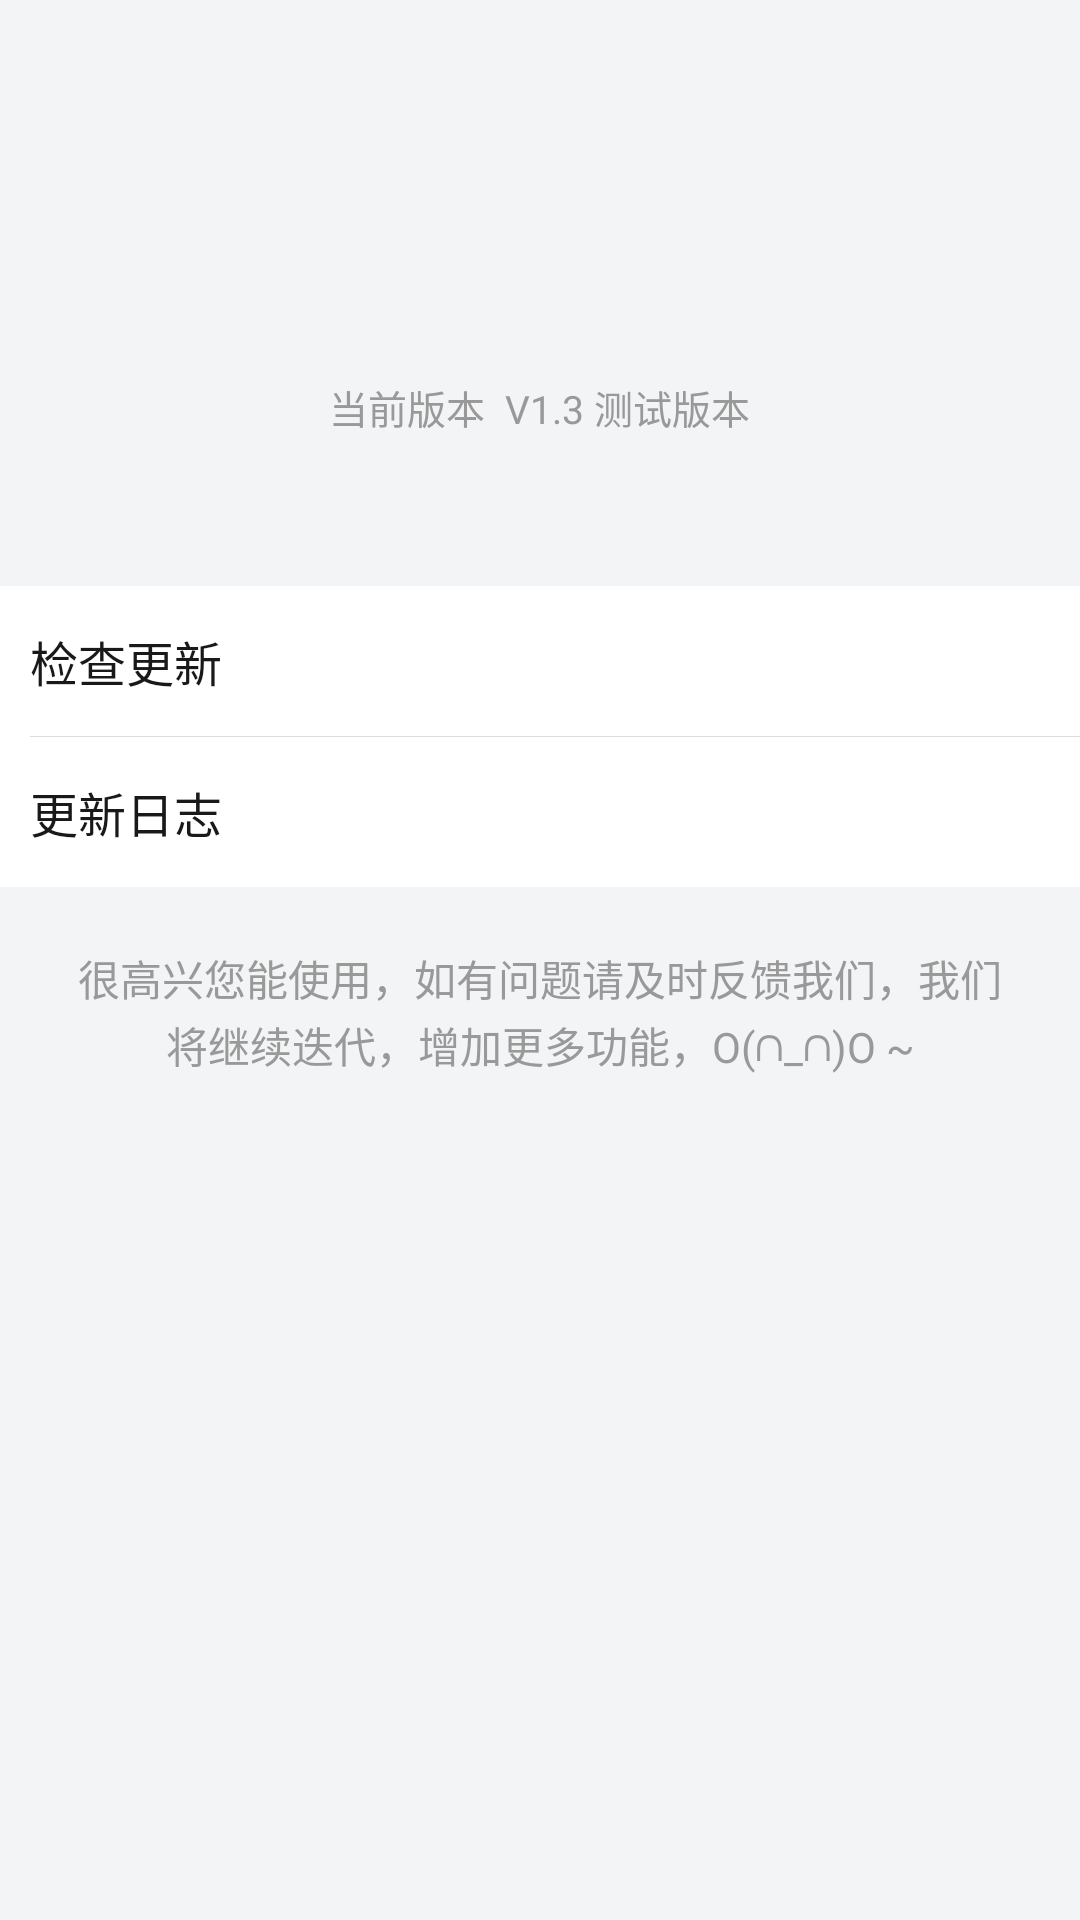

Reconstruct the res/layout file that produces this screen, plus the resources it refers to.
<!-- AndroidManifest.xml: application theme AppTheme -->
<!-- res/layout/activity_nav_about.xml -->
<?xml version="1.0" encoding="utf-8"?>
<layout xmlns:android="http://schemas.android.com/apk/res/android">

    <RelativeLayout xmlns:tools="http://schemas.android.com/tools"
        android:id="@+id/activity_nav_about"
        android:layout_width="match_parent"
        android:layout_height="match_parent"
        android:background="@color/colorPageBg"
        android:orientation="horizontal"
        android:paddingBottom="@dimen/activity_vertical_margin"
        tools:context=".ui.menu.NavHomePageActivity">


        <LinearLayout
            android:id="@+id/ll_content"
            android:layout_width="match_parent"
            android:layout_height="wrap_content"
            android:orientation="vertical">

            <ImageView
                android:id="@+id/iv_icon"
                android:layout_width="66dp"
                android:layout_height="66dp"
                android:layout_gravity="center_horizontal"
                android:layout_marginTop="50dp"
                android:scaleType="centerCrop" />

            <TextView
                android:layout_width="wrap_content"
                android:layout_height="wrap_content"
                android:layout_gravity="center_horizontal"
                android:layout_marginTop="10dp"
                android:text="当前版本  V1.3 测试版本"
                android:textColor="@color/colorSubtitle"
                android:textSize="13sp" />

            <LinearLayout
                android:layout_width="match_parent"
                android:layout_height="wrap_content"
                android:layout_marginTop="50dp"
                android:background="@color/colorWhite"
                android:orientation="vertical">

                <RelativeLayout
                    android:layout_width="match_parent"
                    android:layout_height="50dp">

                    <TextView
                        android:id="@+id/tv_new_version"
                        style="@style/menuItem"
                        android:clickable="true"
                        android:text="检查更新" />

                    <TextView
                        android:layout_width="wrap_content"
                        android:layout_height="wrap_content"
                        android:layout_alignParentRight="true"
                        android:layout_centerVertical="true"
                        android:layout_marginRight="15dp"
                        android:text="1.0"
                        android:visibility="gone"
                        android:textColor="@color/colorSubtitle"
                        android:textSize="13sp" />
                </RelativeLayout>

                <View
                    style="@style/horizontalLine"
                    android:layout_marginLeft="10dp" />

                <TextView
                    android:id="@+id/tv_function"
                    style="@style/menuItem"
                    android:clickable="true"
                    android:text="更新日志" />


            </LinearLayout>

            <TextView
                android:layout_width="match_parent"
                android:layout_height="match_parent"
                android:layout_marginTop="20dp"
                android:gravity="center_horizontal"
                android:lineSpacingExtra="2dp"
                android:paddingLeft="20dp"
                android:paddingRight="20dp"
                android:text="很高兴您能使用，如有问题请及时反馈我们，我们将继续迭代，增加更多功能，O(∩_∩)O ~"
                android:textColor="@color/colorSubtitle"
                android:textSize="14sp" />

        </LinearLayout>



    </RelativeLayout>
</layout>
<!-- resources referenced by this layout -->
<resources>
  <color name="colorPageBg">#f2f4f5</color>
  <color name="colorSubtitle">#999</color>
  <color name="colorWhite">#ffffffff</color>
  <dimen name="activity_vertical_margin">16dp</dimen>
  <style name="horizontalLine">
          <item name="android:background">@color/colorLineItem</item>
          <item name="android:layout_height">1px</item>
          <item name="android:layout_width">match_parent</item>
      </style>
  <style name="menuItem">
          <item name="android:background">@drawable/ripple_item_white_bg</item>
          <item name="android:layout_height">50dp</item>
          <item name="android:layout_width">match_parent</item>
          <item name="android:gravity">center_vertical</item>
          <item name="android:paddingLeft">10dp</item>
          <item name="android:paddingRight">12dp</item>
          <item name="android:textColor">@color/text_common</item>
          <item name="android:textSize">16sp</item>
      </style>
  <style name="AppTheme" parent="MyThemeRed" />
  <color name="colorLineItem">#FFDDDDDD</color>
  <color name="text_common">#191919</color>
  <style name="MyThemeRed" parent="Theme.AppCompat.Light.NoActionBar">
          
          <item name="colorPrimary">@color/colorTheme</item>
          <item name="colorPrimaryDark">@color/colorTheme</item>
          <item name="colorAccent">@color/white</item>
  
  
      </style>
  <color name="colorTheme">#ffce3d3a</color>
  <color name="white">#FFFFFF</color>
</resources>
